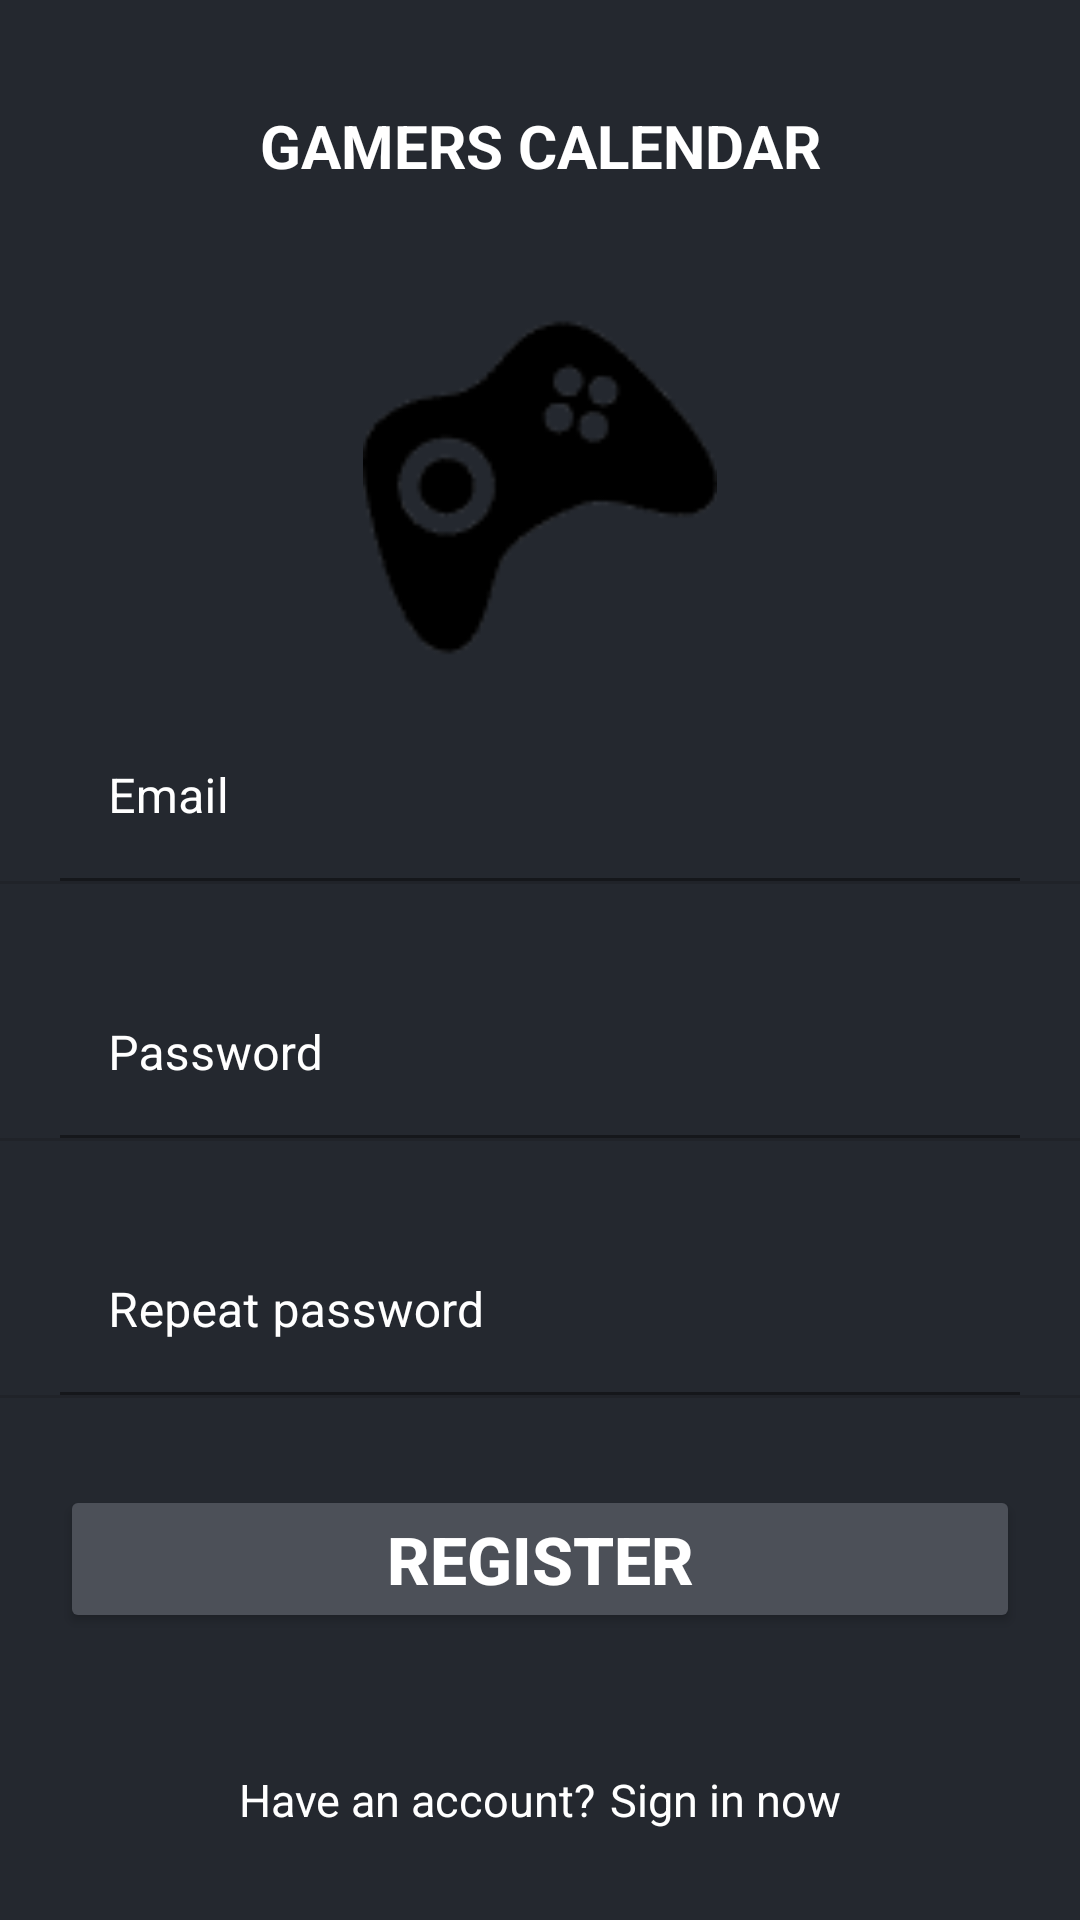

Android layout source for this screen:
<!-- AndroidManifest.xml: application theme Theme.GamersCalendar -->
<!-- res/layout/fragment_register_panel.xml -->
<?xml version="1.0" encoding="utf-8"?>
<androidx.constraintlayout.widget.ConstraintLayout xmlns:android="http://schemas.android.com/apk/res/android"
    xmlns:app="http://schemas.android.com/apk/res-auto"
    xmlns:tools="http://schemas.android.com/tools"
    android:layout_width="match_parent"
    android:layout_height="match_parent"
    android:background="@color/darkgray">

    <TextView
        android:id="@+id/appName"
        android:layout_width="match_parent"
        android:layout_height="wrap_content"
        android:text="GAMERS CALENDAR"
        android:textSize="20sp"
        android:textColor="@color/white"
        android:textStyle="bold"
        android:padding="5dp"
        android:textAlignment="center"
        app:layout_constraintTop_toTopOf="parent"
        app:layout_constraintStart_toStartOf="parent"
        app:layout_constraintEnd_toEndOf="parent"
        android:layout_marginTop="30dp"
        />

    <ImageView
        android:id="@+id/appLogo"
        android:layout_width="match_parent"
        android:layout_height="wrap_content"
        android:scaleY="1.3"
        android:scaleX="1.3"
        android:src="@drawable/logo"
        app:layout_constraintTop_toBottomOf="@+id/appName"
        app:layout_constraintStart_toStartOf="parent"
        app:layout_constraintEnd_toEndOf="parent"
        android:layout_marginTop="50dp"
        />

    <com.google.android.material.textfield.TextInputLayout
        android:id="@+id/appRegisterEmail"
        android:layout_width="match_parent"
        android:layout_height="wrap_content"
        app:layout_constraintTop_toBottomOf="@+id/appLogo"
        app:layout_constraintStart_toStartOf="parent"
        app:layout_constraintEnd_toEndOf="parent"
        android:layout_marginTop="30dp"
        android:hint="Email"
        android:textColorHint="@color/white"
        android:layout_marginHorizontal="20dp">

        <com.google.android.material.textfield.TextInputEditText
            android:id="@+id/appRegisterEmailText"
            android:layout_width="match_parent"
            android:layout_height="match_parent"
            android:textColor="@color/white"
            android:background="#00000000"/>

    </com.google.android.material.textfield.TextInputLayout>

    <View
        android:layout_width="409dp"
        android:layout_height="1dp"
        android:background="?android:attr/listDivider"
        app:layout_constraintTop_toBottomOf="@+id/appRegisterEmail"
        app:layout_constraintStart_toStartOf="parent"
        app:layout_constraintEnd_toEndOf="parent"
        android:layout_marginHorizontal="20dp"/>

    <com.google.android.material.textfield.TextInputLayout
        android:id="@+id/appRegisterPasswd"
        android:layout_width="match_parent"
        android:layout_height="wrap_content"
        app:layout_constraintTop_toBottomOf="@+id/appRegisterEmail"
        app:layout_constraintStart_toStartOf="parent"
        app:layout_constraintEnd_toEndOf="parent"
        android:layout_marginTop="30dp"
        android:hint="Password"
        android:textColorHint="@color/white"
        android:layout_marginHorizontal="20dp">

        <com.google.android.material.textfield.TextInputEditText
            android:id="@+id/appRegisterPasswdText"
            android:layout_width="match_parent"
            android:layout_height="match_parent"
            android:inputType="textPassword"
            android:textColor="@color/white"
            android:background="#00000000"/>

    </com.google.android.material.textfield.TextInputLayout>

    <View
        android:layout_width="409dp"
        android:layout_height="1dp"
        android:background="?android:attr/listDivider"
        app:layout_constraintTop_toBottomOf="@+id/appRegisterPasswd"
        app:layout_constraintStart_toStartOf="parent"
        app:layout_constraintEnd_toEndOf="parent"
        android:layout_marginHorizontal="20dp"/>

    <com.google.android.material.textfield.TextInputLayout
        android:id="@+id/appRegisterPasswdRepeat"
        android:layout_width="match_parent"
        android:layout_height="wrap_content"
        app:layout_constraintTop_toBottomOf="@+id/appRegisterPasswd"
        app:layout_constraintStart_toStartOf="parent"
        app:layout_constraintEnd_toEndOf="parent"
        android:layout_marginTop="30dp"
        android:hint="Repeat password"
        android:textColorHint="@color/white"
        android:layout_marginHorizontal="20dp">

        <com.google.android.material.textfield.TextInputEditText
            android:id="@+id/appRegisterPasswdRepeatText"
            android:inputType="textPassword"
            android:layout_width="match_parent"
            android:layout_height="match_parent"
            android:textColor="@color/white"
            android:background="#00000000"/>

    </com.google.android.material.textfield.TextInputLayout>

    <View
        android:layout_width="409dp"
        android:layout_height="1dp"
        android:background="?android:attr/listDivider"
        app:layout_constraintTop_toBottomOf="@+id/appRegisterPasswdRepeat"
        app:layout_constraintStart_toStartOf="parent"
        app:layout_constraintEnd_toEndOf="parent"
        android:layout_marginHorizontal="20dp"/>

    <androidx.appcompat.widget.AppCompatButton
        android:id="@+id/appRegisterBtn"
        android:layout_width="match_parent"
        android:layout_height="wrap_content"
        android:backgroundTint="#4C5058"
        android:layout_marginHorizontal="20dp"
        android:layout_marginTop="30dp"
        android:textStyle="bold"
        android:textColor="@color/white"
        android:textSize="22sp"
        app:layout_constraintTop_toBottomOf="@+id/appRegisterPasswdRepeat"
        app:layout_constraintStart_toStartOf="parent"
        app:layout_constraintEnd_toEndOf="parent"
        android:text="REGISTER"
        />

    <ImageButton
        android:id="@+id/google_register_btn"
        android:layout_width="wrap_content"
        android:layout_height="wrap_content"
        android:src="@drawable/google_login"
        android:backgroundTint="#00000000"
        android:scaleX="1.13"
        android:scaleY="1.13"
        android:layout_marginTop="20dp"
        app:layout_constraintTop_toBottomOf="@+id/appRegisterBtn"
        app:layout_constraintStart_toStartOf="parent"
        app:layout_constraintEnd_toEndOf="parent"/>

    <LinearLayout
        android:layout_width="match_parent"
        android:layout_height="wrap_content"
        android:orientation="horizontal"
        app:layout_constraintBottom_toBottomOf="parent"
        app:layout_constraintStart_toStartOf="parent"
        app:layout_constraintEnd_toEndOf="parent"
        android:layout_marginHorizontal="20dp"
        android:layout_marginBottom="30dp"
        android:gravity="center">

        <TextView
            android:layout_width="wrap_content"
            android:layout_height="wrap_content"
            android:text="Have an account?"
            android:textColor="@color/white"
            android:textSize="15sp"
            android:layout_marginEnd="5dp"
            android:textAlignment="textEnd"/>

        <TextView
            android:id="@+id/loginBtnToRegister"
            android:layout_width="wrap_content"
            android:layout_height="wrap_content"
            android:text="Sign in now"
            android:textColor="@color/white"
            android:textSize="15sp"
            android:textAlignment="textStart"
            android:insetTop="0dp"
            android:insetBottom="0dp"
            />

    </LinearLayout>

</androidx.constraintlayout.widget.ConstraintLayout>
<!-- resources referenced by this layout -->
<resources>
  <color name="darkgray">#24282F</color>
  <color name="white">#FFFFFFFF</color>
  <!-- drawable logo: png bitmap (drawable, 2869 bytes) -->
  <style name="Theme.GamersCalendar" parent="Theme.MaterialComponents.DayNight.DarkActionBar">
          
          <item name="colorPrimary">@color/purple_500</item>
          <item name="colorPrimaryVariant">@color/purple_700</item>
          <item name="colorOnPrimary">@color/white</item>
          
          <item name="colorSecondary">@color/teal_200</item>
          <item name="colorSecondaryVariant">@color/teal_700</item>
          <item name="colorOnSecondary">@color/black</item>
          
          <item name="android:statusBarColor" tools:targetApi="l">?attr/colorPrimaryVariant</item>
          
      </style>
  <color name="purple_500">#FF6200EE</color>
  <color name="purple_700">#FF3700B3</color>
  <color name="teal_200">#FF03DAC5</color>
  <color name="teal_700">#FF018786</color>
  <color name="black">#FF000000</color>
</resources>
